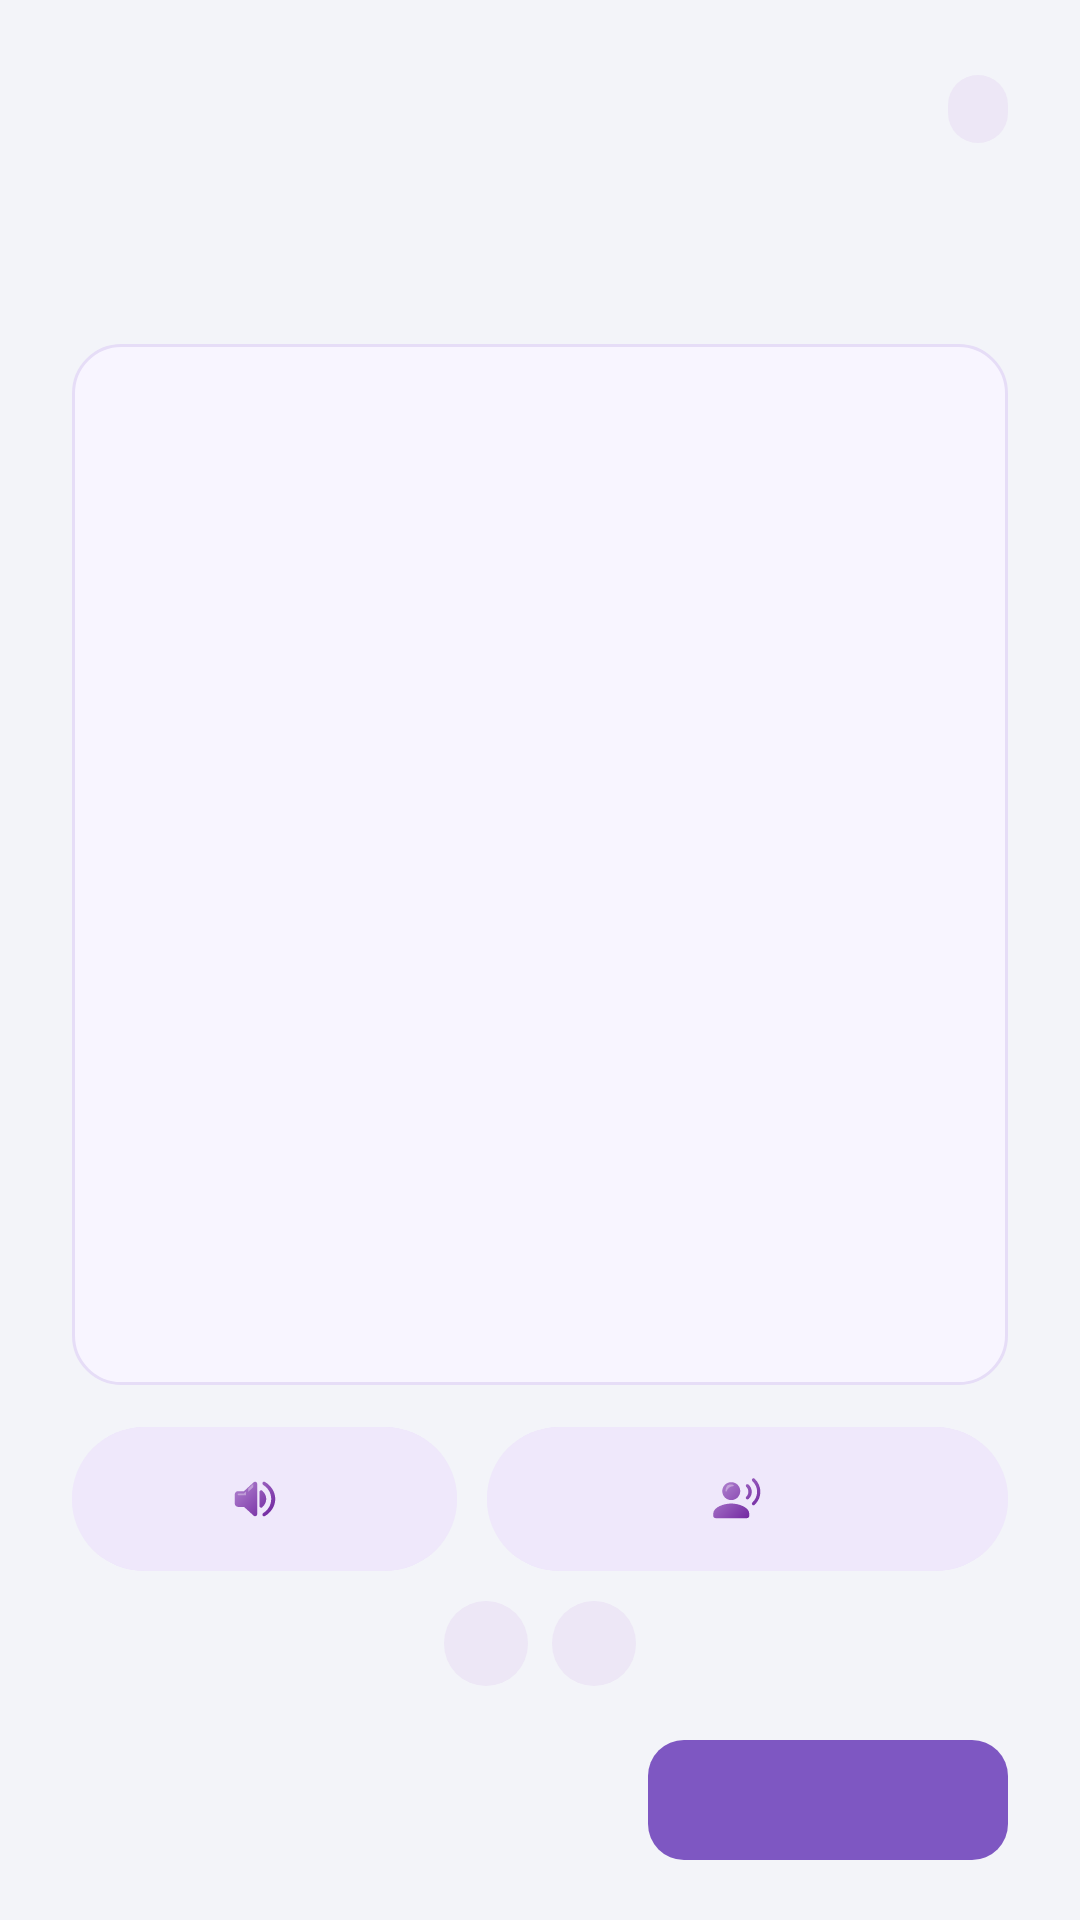

The Android layout XML behind this screen, and the referenced resources:
<!-- AndroidManifest.xml: application theme Theme.SpiritualTracker -->
<!-- res/layout/dialog_verse_learn.xml -->
<?xml version="1.0" encoding="utf-8"?>
<LinearLayout xmlns:android="http://schemas.android.com/apk/res/android"
    xmlns:app="http://schemas.android.com/apk/res-auto"
    android:layout_width="match_parent"
    android:layout_height="wrap_content"
    android:orientation="vertical"
    android:paddingStart="24dp"
    android:paddingTop="24dp"
    android:paddingEnd="24dp"
    android:paddingBottom="16dp">

    
    <LinearLayout
        android:layout_width="match_parent"
        android:layout_height="wrap_content"
        android:gravity="center_vertical"
        android:orientation="horizontal">

        <TextView
            android:id="@+id/tvLearnReference"
            android:layout_width="0dp"
            android:layout_height="wrap_content"
            android:layout_weight="1"
            android:fontFamily="serif"
            android:textColor="#1A1A2E"
            android:textSize="18sp"
            android:textStyle="bold" />

        <TextView
            android:id="@+id/tvLearnStep"
            android:layout_width="wrap_content"
            android:layout_height="wrap_content"
            android:layout_marginStart="8dp"
            android:background="@drawable/progress_pill_bg"
            android:paddingHorizontal="10dp"
            android:paddingVertical="4dp"
            android:textColor="#7E57C2"
            android:textSize="11sp"
            android:textStyle="bold" />
    </LinearLayout>

    
    <TextView
        android:id="@+id/tvLearnLeadIn"
        android:layout_width="match_parent"
        android:layout_height="wrap_content"
        android:layout_marginTop="12dp"
        android:textColor="#8A8494"
        android:textSize="13sp"
        android:textStyle="italic"
        android:lineSpacingMultiplier="1.3"
        android:visibility="gone" />

    <TextView
        android:id="@+id/tvLearnTitle"
        android:layout_width="wrap_content"
        android:layout_height="wrap_content"
        android:layout_marginTop="14dp"
        android:textColor="#5E35B1"
        android:textSize="15sp"
        android:textStyle="bold" />

    <TextView
        android:id="@+id/tvLearnTip"
        android:layout_width="match_parent"
        android:layout_height="wrap_content"
        android:layout_marginTop="2dp"
        android:layout_marginBottom="12dp"
        android:textColor="#5F5F64"
        android:textSize="13sp" />

    <androidx.core.widget.NestedScrollView
        android:layout_width="match_parent"
        android:layout_height="0dp"
        android:layout_weight="1"
        android:background="@drawable/bg_learn_text"
        android:layout_marginBottom="14dp">

        <TextView
            android:id="@+id/tvLearnText"
            android:layout_width="match_parent"
            android:layout_height="wrap_content"
            android:padding="16dp"
            android:fontFamily="serif"
            android:lineSpacingMultiplier="1.5"
            android:textColor="#1A1A2E"
            android:textSize="16sp" />
    </androidx.core.widget.NestedScrollView>

    <include
        android:id="@+id/learnListen"
        layout="@layout/view_listen_controls"
        android:layout_width="match_parent"
        android:layout_height="wrap_content"
        android:layout_marginBottom="14dp" />

    <LinearLayout
        android:layout_width="match_parent"
        android:layout_height="wrap_content"
        android:gravity="center_vertical"
        android:orientation="horizontal">

        <com.google.android.material.button.MaterialButton
            android:id="@+id/btnLearnBack"
            style="@style/Widget.MaterialComponents.Button.TextButton"
            android:layout_width="wrap_content"
            android:layout_height="wrap_content"
            android:textAllCaps="false"
            android:textColor="#4A4A4A"
            android:textSize="14sp" />

        <View
            android:layout_width="0dp"
            android:layout_height="1dp"
            android:layout_weight="1" />

        <com.google.android.material.button.MaterialButton
            android:id="@+id/btnLearnNext"
            android:layout_width="wrap_content"
            android:layout_height="wrap_content"
            android:minWidth="120dp"
            android:textAllCaps="false"
            android:textColor="#FFFFFF"
            android:textSize="14sp"
            app:backgroundTint="#7E57C2"
            app:cornerRadius="12dp" />
    </LinearLayout>
</LinearLayout>
<!-- res/layout/view_listen_controls.xml (included above) -->
<?xml version="1.0" encoding="utf-8"?>
<LinearLayout xmlns:android="http://schemas.android.com/apk/res/android"
    xmlns:app="http://schemas.android.com/apk/res-auto"
    android:layout_width="match_parent"
    android:layout_height="wrap_content"
    android:orientation="vertical">

    <LinearLayout
        android:layout_width="match_parent"
        android:layout_height="wrap_content"
        android:orientation="horizontal">

        <com.google.android.material.button.MaterialButton
            android:id="@+id/btnListen"
            style="@style/Widget.MaterialComponents.Button.UnelevatedButton"
            android:layout_width="0dp"
            android:layout_height="48dp"
            android:layout_weight="1"
            android:layout_marginEnd="5dp"
            android:insetTop="0dp"
            android:insetBottom="0dp"
            android:maxLines="1"
            android:paddingHorizontal="8dp"
            android:textAllCaps="false"
            android:textColor="#5E35B1"
            android:textSize="13sp"
            android:letterSpacing="0"
            app:backgroundTint="#EFE8FB"
            app:cornerRadius="24dp"
            app:icon="@drawable/ic_listen"
            app:iconGravity="textStart"
            app:iconPadding="6dp"
            app:iconSize="18dp"
            app:iconTint="@null" />

        <com.google.android.material.button.MaterialButton
            android:id="@+id/btnEcho"
            style="@style/Widget.MaterialComponents.Button.UnelevatedButton"
            android:layout_width="0dp"
            android:layout_height="48dp"
            android:layout_weight="1.35"
            android:layout_marginStart="5dp"
            android:insetTop="0dp"
            android:insetBottom="0dp"
            android:maxLines="1"
            android:paddingHorizontal="8dp"
            android:textAllCaps="false"
            android:textColor="#5E35B1"
            android:textSize="13sp"
            android:letterSpacing="0"
            app:backgroundTint="#EFE8FB"
            app:cornerRadius="24dp"
            app:icon="@drawable/ic_repeat_after"
            app:iconGravity="textStart"
            app:iconPadding="6dp"
            app:iconSize="18dp"
            app:iconTint="@null" />
    </LinearLayout>

    <LinearLayout
        android:layout_width="match_parent"
        android:layout_height="wrap_content"
        android:layout_marginTop="10dp"
        android:gravity="center_horizontal"
        android:orientation="horizontal">

        <TextView
            android:id="@+id/tvSpeed"
            android:layout_width="wrap_content"
            android:layout_height="wrap_content"
            android:layout_marginEnd="8dp"
            android:background="@drawable/progress_pill_bg"
            android:foreground="?attr/selectableItemBackground"
            android:paddingHorizontal="14dp"
            android:paddingVertical="6dp"
            android:textColor="#7E57C2"
            android:textSize="12sp"
            android:textStyle="bold" />

        <TextView
            android:id="@+id/tvTimes"
            android:layout_width="wrap_content"
            android:layout_height="wrap_content"
            android:background="@drawable/progress_pill_bg"
            android:foreground="?attr/selectableItemBackground"
            android:paddingHorizontal="14dp"
            android:paddingVertical="6dp"
            android:textColor="#7E57C2"
            android:textSize="12sp"
            android:textStyle="bold" />
    </LinearLayout>
</LinearLayout>
<!-- resources referenced by this layout -->
<resources>
  <!-- drawable bg_learn_text (drawable) -->
  <?xml version="1.0" encoding="utf-8"?>
  <shape xmlns:android="http://schemas.android.com/apk/res/android" android:shape="rectangle">
      <solid android:color="#F8F5FF" />
      <stroke android:width="1dp" android:color="#E6DDF7" />
      <corners android:radius="16dp" />
  </shape>
  <!-- drawable ic_listen (drawable) -->
  <?xml version="1.0" encoding="utf-8"?>
  <vector xmlns:android="http://schemas.android.com/apk/res/android"
      xmlns:aapt="http://schemas.android.com/aapt"
      android:width="24dp" android:height="24dp"
      android:viewportWidth="24" android:viewportHeight="24">
      <path android:pathData="M4.5,8.5h2.6l4.3,-3.9c0.65,-0.58 1.6,-0.12 1.6,0.75v13.3c0,0.87 -0.95,1.33 -1.6,0.75l-4.3,-3.9H4.5c-0.83,0 -1.5,-0.67 -1.5,-1.5v-4c0,-0.83 0.67,-1.5 1.5,-1.5zM15.2,8.3c1.1,0.95 1.8,2.3 1.8,3.7s-0.7,2.75 -1.8,3.7c-0.5,0.43 -1.2,0.05 -1.2,-0.6V8.9c0,-0.65 0.7,-1.03 1.2,-0.6zM16.4,4.4c2.7,1.6 4.6,4.4 4.6,7.6s-1.9,6 -4.6,7.6c-0.6,0.35 -1.3,-0.2 -1.1,-0.85c0.1,-0.25 0.3,-0.45 0.5,-0.6c2.1,-1.35 3.4,-3.6 3.4,-6.15s-1.3,-4.8 -3.4,-6.15c-0.2,-0.15 -0.4,-0.35 -0.5,-0.6c-0.2,-0.65 0.5,-1.2 1.1,-0.85z">
          <aapt:attr name="android:fillColor"><gradient android:type="linear" android:startX="3" android:startY="3" android:endX="21" android:endY="21"><item android:offset="0" android:color="#FFB58AD3"/><item android:offset="1" android:color="#FF6A1B9A"/></gradient></aapt:attr>
      </path>
      <path android:fillColor="#59FFFFFF" android:pathData="M4.6,9.6h2.4l1,-0.9v1.6H4.6c-0.2,0 -0.3,-0.1 -0.3,-0.3v-0.1c0,-0.2 0.1,-0.3 0.3,-0.3zM9,7.3l2.2,-2v1.5L9,8.8z" />
  </vector>
  <!-- drawable ic_repeat_after (drawable) -->
  <?xml version="1.0" encoding="utf-8"?>
  <vector xmlns:android="http://schemas.android.com/apk/res/android"
      xmlns:aapt="http://schemas.android.com/aapt"
      android:width="24dp" android:height="24dp"
      android:viewportWidth="24" android:viewportHeight="24">
      <path android:pathData="M9,4.5c2.2,0 4,1.8 4,4s-1.8,4 -4,4 -4,-1.8 -4,-4 1.8,-4 4,-4zM9,14c3.3,0 8,1.65 8,4.5v1c0,0.55 -0.45,1 -1,1H2c-0.55,0 -1,-0.45 -1,-1v-1C1,15.65 5.7,14 9,14zM16.7,5.6c1.9,1.75 1.9,4.65 0,6.4c-0.3,0.28 -0.75,0.25 -1.03,-0.03c-0.28,-0.3 -0.25,-0.75 0.03,-1.03c1.2,-1.15 1.2,-3.15 0,-4.3c-0.28,-0.28 -0.3,-0.73 -0.03,-1.03c0.28,-0.28 0.73,-0.3 1.03,-0.01zM19.4,3c3.4,3.2 3.4,8.4 0,11.6c-0.3,0.28 -0.75,0.27 -1.03,-0.02c-0.28,-0.3 -0.27,-0.75 0.02,-1.03c2.8,-2.65 2.8,-6.85 0,-9.5c-0.3,-0.28 -0.3,-0.73 -0.02,-1.03c0.28,-0.3 0.73,-0.3 1.03,-0.02z">
          <aapt:attr name="android:fillColor"><gradient android:type="linear" android:startX="3" android:startY="3" android:endX="21" android:endY="21"><item android:offset="0" android:color="#FFB58AD3"/><item android:offset="1" android:color="#FF6A1B9A"/></gradient></aapt:attr>
      </path>
      <path android:fillColor="#59FFFFFF" android:pathData="M7.4,5.9c0.9,-0.5 2,-0.5 2.6,-0.1c0.25,0.15 0.15,0.5 -0.15,0.5c-1.4,0.05 -2.5,1 -2.9,2.2c-0.1,0.3 -0.5,0.25 -0.5,-0.05c0,-1 0.4,-2 0.95,-2.55z" />
  </vector>
  <!-- drawable progress_pill_bg (drawable) -->
  <?xml version="1.0" encoding="utf-8"?>
  <shape xmlns:android="http://schemas.android.com/apk/res/android"
      android:shape="rectangle">
      <solid android:color="#EDE7F6"/>
      <corners android:radius="20dp"/>
  </shape>
  <style name="Theme.SpiritualTracker" parent="Base.Theme.SpiritualTracker" />
  <style name="Base.Theme.SpiritualTracker" parent="Theme.Material3.Light.NoActionBar">
          <item name="colorPrimary">#7E57C2</item>
          <item name="colorOnPrimary">#FFFFFF</item>
          <item name="colorSecondaryContainer">#D1C4E9</item>
          <item name="colorOnSecondaryContainer">#7E57C2</item>
          <item name="android:windowBackground">#F3F4F9</item>
          
          <item name="android:navigationBarColor">#F5F5F5</item>
          <item name="android:windowLightNavigationBar" tools:targetApi="27">true</item>
      </style>
</resources>
